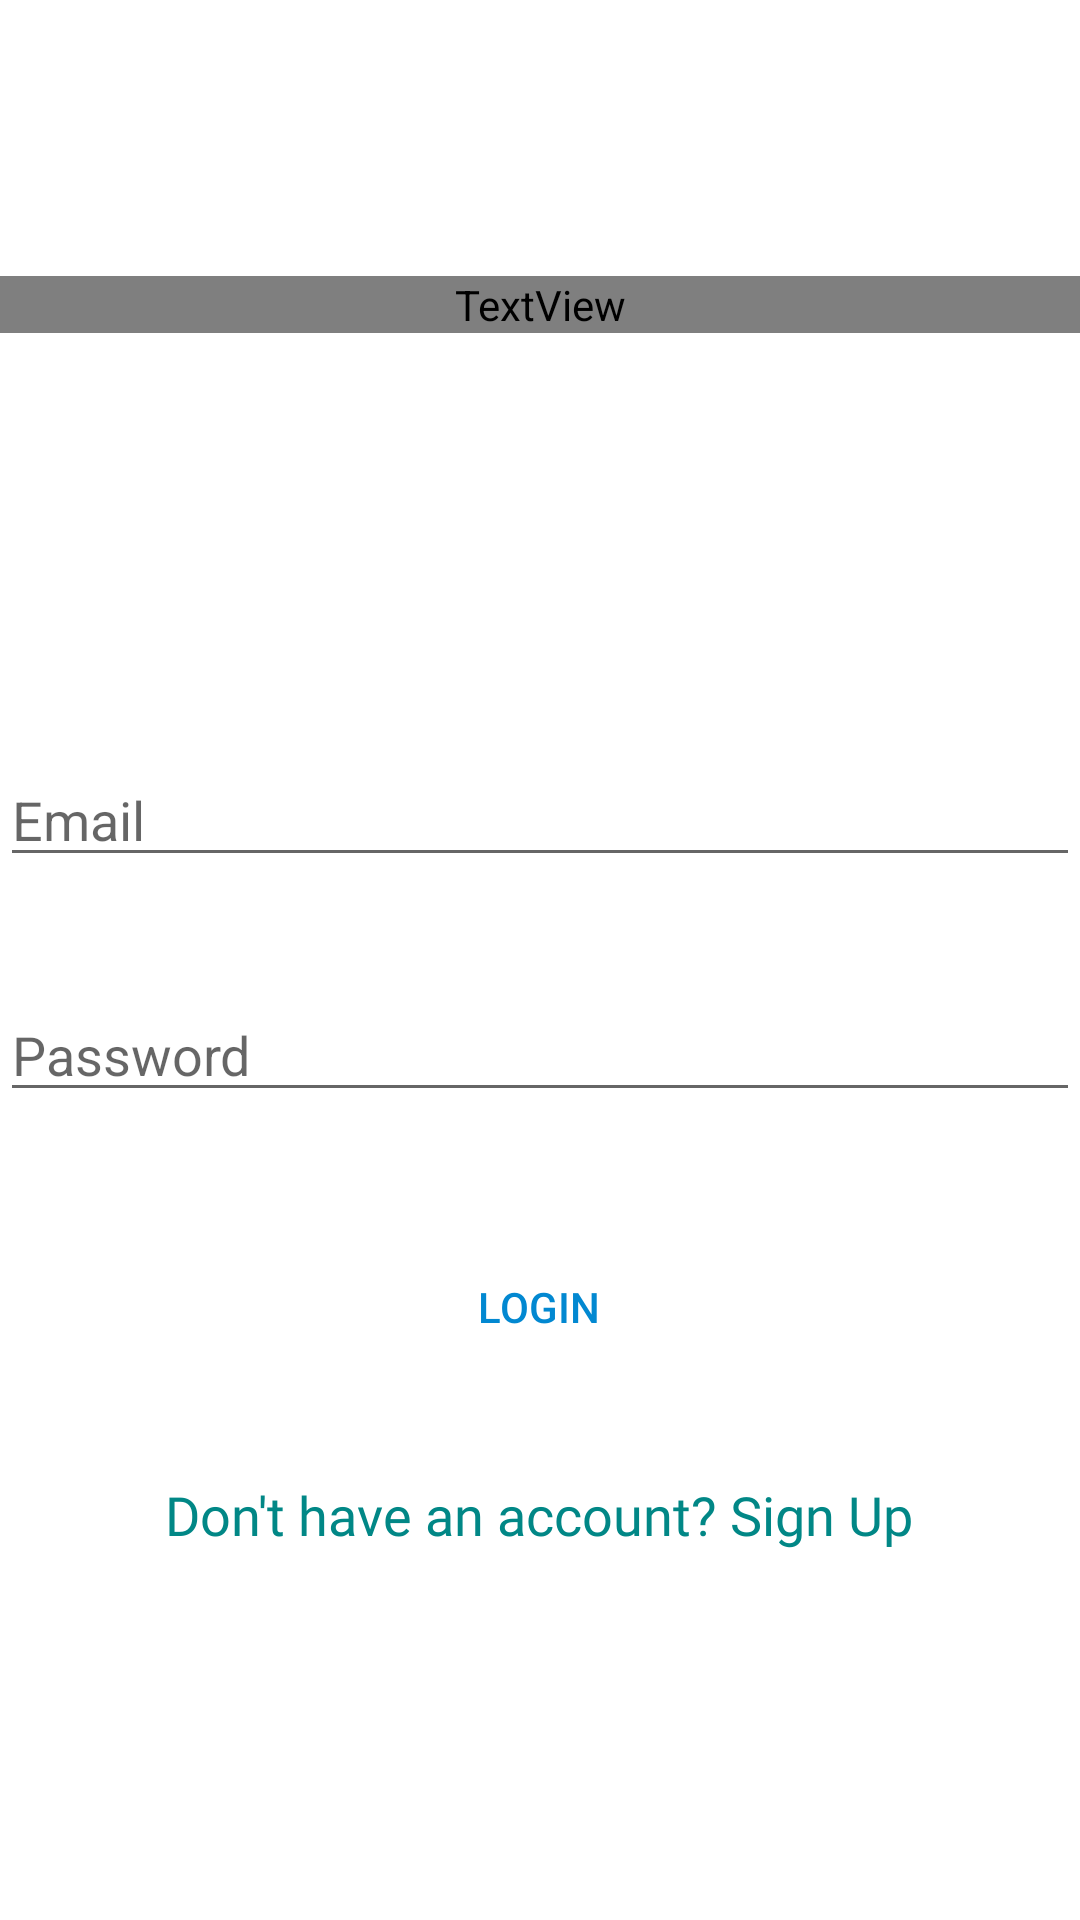

The Android layout XML behind this screen, and the referenced resources:
<!-- AndroidManifest.xml: application theme Theme.Green -->
<!-- res/layout/activity_login.xml -->
<?xml version="1.0" encoding="utf-8"?>
<androidx.constraintlayout.widget.ConstraintLayout xmlns:android="http://schemas.android.com/apk/res/android"
    xmlns:app="http://schemas.android.com/apk/res-auto"
    xmlns:tools="http://schemas.android.com/tools"
    android:layout_width="match_parent"
    android:layout_height="match_parent"
    tools:context=".models.LoginActivity">

    <TextView
        android:id="@+id/textView5"
        android:layout_width="0dp"
        android:layout_height="wrap_content"
        android:layout_marginTop="92dp"
        android:fontFamily="@font/"
        android:text="WELCOME BACK"
        android:textSize="30sp"
        app:layout_constraintEnd_toEndOf="parent"
        app:layout_constraintHorizontal_bias="1.0"
        app:layout_constraintStart_toStartOf="parent"
        app:layout_constraintTop_toTopOf="parent" />

    <EditText
        android:id="@+id/lEmail"
        android:layout_width="0dp"
        android:layout_height="wrap_content"
        android:layout_marginTop="140dp"
        android:ems="10"
        android:hint="Email"
        android:inputType="textEmailAddress"
        app:layout_constraintEnd_toEndOf="parent"
        app:layout_constraintHorizontal_bias="0.398"
        app:layout_constraintStart_toStartOf="parent"
        app:layout_constraintTop_toBottomOf="@+id/textView5" />

    <EditText
        android:id="@+id/lPassword"
        android:layout_width="0dp"
        android:layout_height="wrap_content"
        android:layout_marginTop="37dp"
        android:ems="10"
        android:hint="Password"
        android:inputType="textPassword"
        app:layout_constraintEnd_toEndOf="parent"
        app:layout_constraintStart_toStartOf="parent"
        app:layout_constraintTop_toBottomOf="@+id/lEmail" />

    <Button
        android:id="@+id/bLogin"
        android:layout_width="wrap_content"
        android:layout_height="34dp"
        android:layout_marginTop="48dp"
        android:background="@color/common_google_signin_btn_text_dark_focused"
        android:text="Login"
        android:textColor="@color/colorPrimaryDark"
        app:layout_constraintEnd_toEndOf="parent"
        app:layout_constraintHorizontal_bias="0.498"
        app:layout_constraintStart_toStartOf="parent"
        app:layout_constraintTop_toBottomOf="@+id/lPassword" />

    <TextView
        android:id="@+id/signup"
        android:layout_width="wrap_content"
        android:layout_height="wrap_content"
        android:layout_marginTop="40dp"
        android:fontFamily="@font/aldrich"
        android:text="Don't have an account? Sign Up"
        android:textColor="@color/design_default_color_secondary_variant"
        android:textSize="18sp"
        app:layout_constraintEnd_toEndOf="parent"
        app:layout_constraintHorizontal_bias="0.498"
        app:layout_constraintStart_toStartOf="parent"
        app:layout_constraintTop_toBottomOf="@+id/bLogin" />
</androidx.constraintlayout.widget.ConstraintLayout>
<!-- resources referenced by this layout -->
<resources>
  <color name="colorPrimaryDark">#0288d1</color>
  <style name="Theme.Green" parent="Theme.MaterialComponents.DayNight.DarkActionBar">
          
          <item name="colorPrimary">@color/purple_500</item>
          <item name="colorPrimaryVariant">@color/purple_700</item>
          <item name="colorOnPrimary">@color/white</item>
          
          <item name="colorSecondary">@color/teal_200</item>
          <item name="colorSecondaryVariant">@color/teal_700</item>
          <item name="colorOnSecondary">@color/black</item>
          
          <item name="android:statusBarColor" tools:targetApi="l">?attr/colorPrimaryVariant</item>
          
      </style>
  <color name="purple_500">#FF6200EE</color>
  <color name="purple_700">#FF3700B3</color>
  <color name="white">#FFFFFFFF</color>
  <color name="teal_200">#FF03DAC5</color>
  <color name="teal_700">#FF018786</color>
  <color name="black">#FF000000</color>
</resources>
